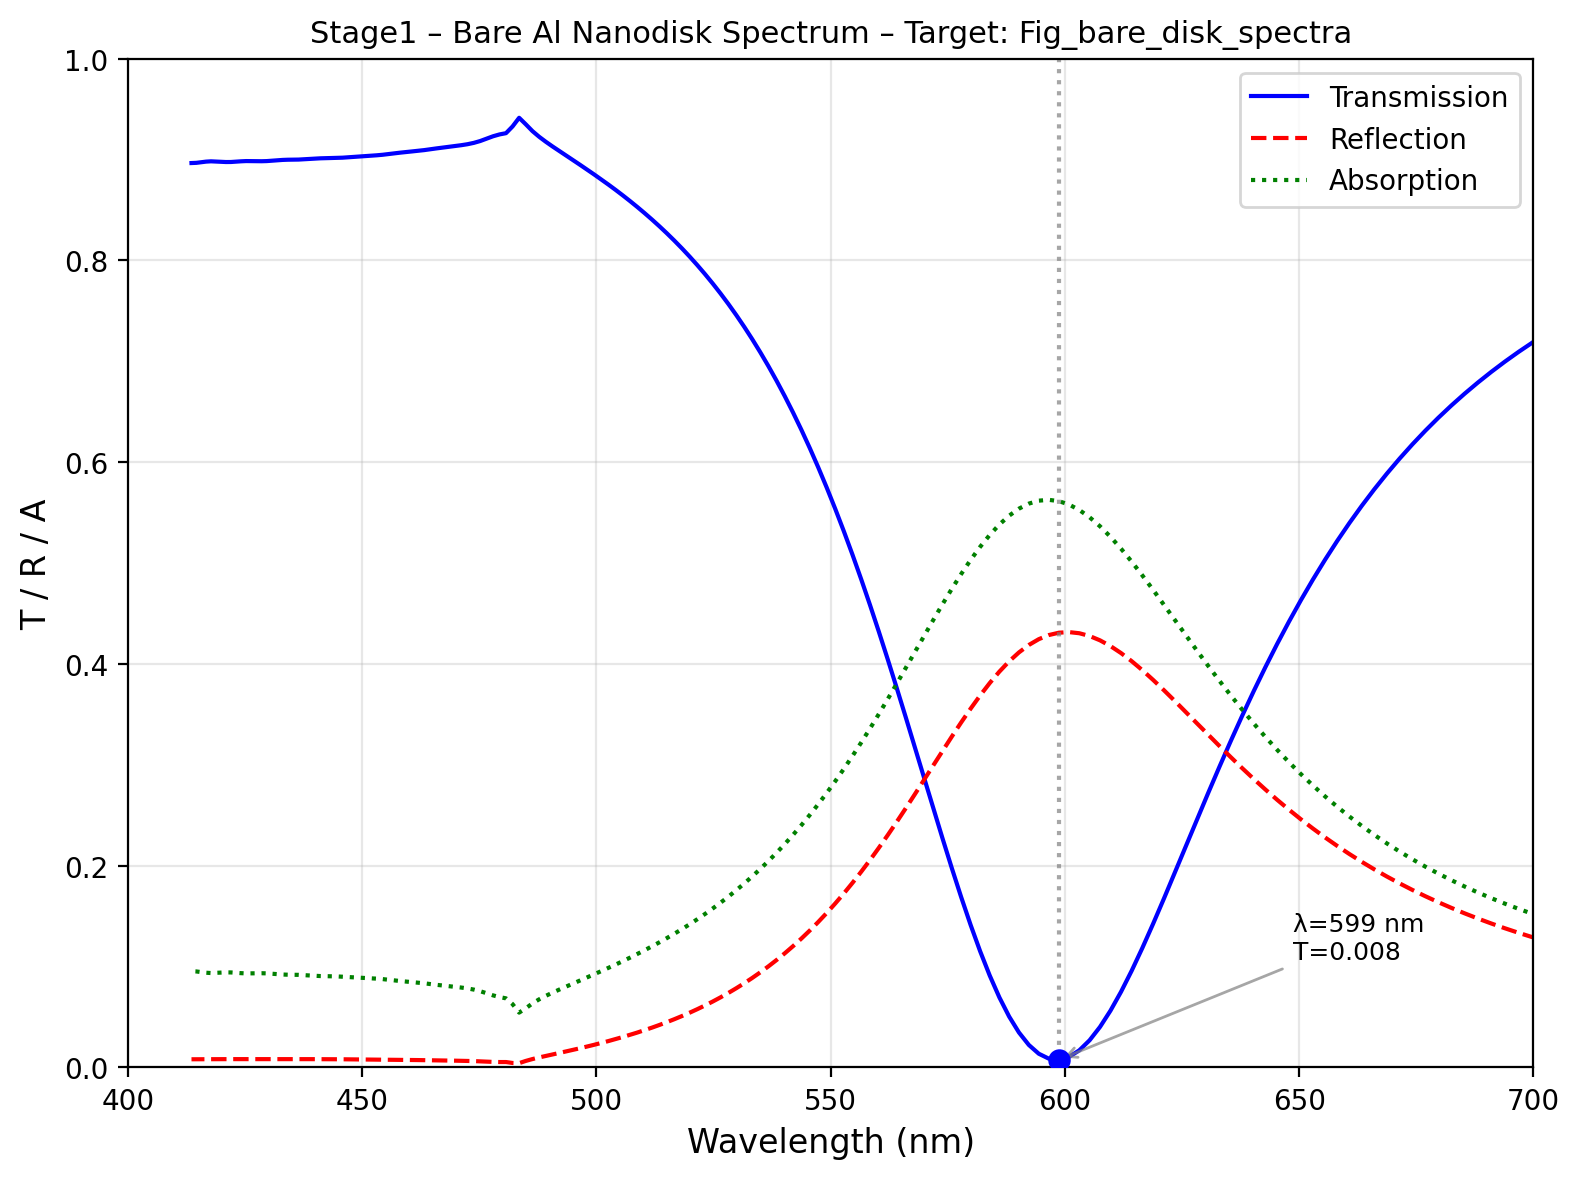

The data file committed next to this chart (first rows):
# Stage: stage1_bare_disk_single
# Target: Fig_bare_disk_spectra - Bare A…
# Generated: 2025-12-06T11:40:08.071380
# Parameters:
#   Disk diameter: 140 nm
#   Disk height: 40 nm
#   Period: 320 nm (gap = 180 nm)
#   ITO thickness: 30 nm
#   Resolution: 100 pts/µm
#   Unit system: a_unit = 1e-06 m
# Resonance: λ = 598.7 nm, T_min = 0.0077
# Maximum extinction: 99.2% at λ = 598.7…
# Fix applied: R = -struct_refl_flux / r…
#
# wavelength_nm, frequency_meep, transmission, reflection
821, 1.218, 0.8831, 0.0506
817, 1.224, 0.8806, 0.05173
813, 1.23, 0.8782, 0.05289
809, 1.236, 0.8757, 0.0541
805.1, 1.242, 0.8732, 0.05535
801.2, 1.248, 0.8705, 0.05663
797.3, 1.254, 0.8677, 0.05796
793.5, 1.26, 0.8647, 0.05933
789.7, 1.266, 0.8617, 0.06075
786, 1.272, 0.8586, 0.06222
782.3, 1.278, 0.8555, 0.06375
778.6, 1.284, 0.8523, 0.06533
775, 1.29, 0.849, 0.06698
771.4, 1.296, 0.8454, 0.06868
767.8, 1.302, 0.8418, 0.07044
764.3, 1.308, 0.8379, 0.07227
760.8, 1.314, 0.834, 0.07416
757.3, 1.321, 0.8299, 0.07613
753.8, 1.327, 0.8257, 0.07818
750.4, 1.333, 0.8214, 0.08031
747, 1.339, 0.8168, 0.08252
743.7, 1.345, 0.812, 0.08482
740.4, 1.351, 0.807, 0.08721
737.1, 1.357, 0.8018, 0.08969
733.8, 1.363, 0.7964, 0.09228
730.6, 1.369, 0.7908, 0.09497
727.4, 1.375, 0.7849, 0.09778
724.2, 1.381, 0.7788, 0.1007
721.1, 1.387, 0.7724, 0.1037
717.9, 1.393, 0.7657, 0.1069
714.9, 1.399, 0.7586, 0.1102
711.8, 1.405, 0.7513, 0.1137
708.7, 1.411, 0.7437, 0.1173
705.7, 1.417, 0.7357, 0.1211
702.7, 1.423, 0.7273, 0.125
699.8, 1.429, 0.7185, 0.1291
696.8, 1.435, 0.7093, 0.1335
693.9, 1.441, 0.6997, 0.138
691, 1.447, 0.6896, 0.1427
688.1, 1.453, 0.679, 0.1476
685.3, 1.459, 0.6679, 0.1528
682.5, 1.465, 0.6562, 0.1582
679.7, 1.471, 0.644, 0.1638
676.9, 1.477, 0.6311, 0.1698
674.2, 1.483, 0.6177, 0.176
671.4, 1.489, 0.6035, 0.1825
... 154 more rows
